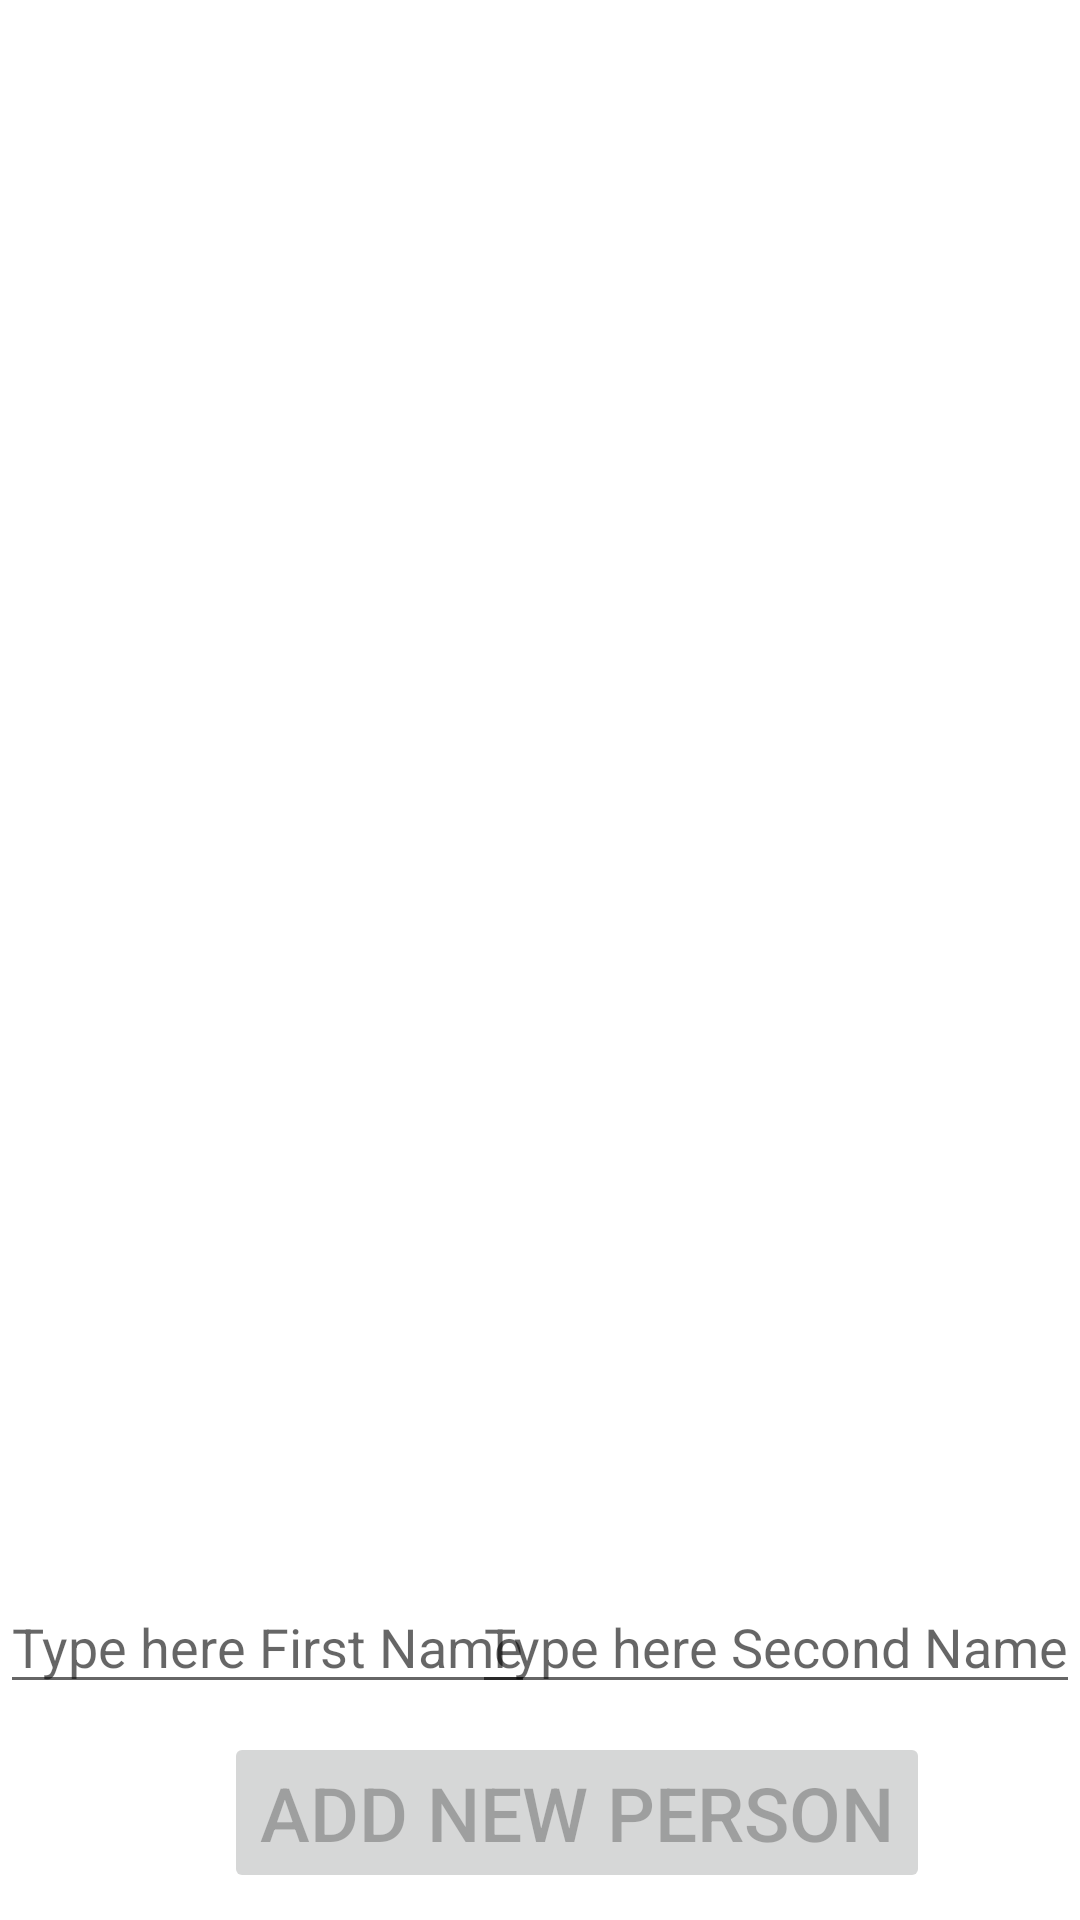

Reconstruct the res/layout file that produces this screen, plus the resources it refers to.
<!-- AndroidManifest.xml: application theme Theme.Shymko_HW_Lesson15_130121_Text -->
<!-- res/layout/activity_main.xml -->
<?xml version="1.0" encoding="utf-8"?>
<androidx.constraintlayout.widget.ConstraintLayout xmlns:android="http://schemas.android.com/apk/res/android"
    xmlns:app="http://schemas.android.com/apk/res-auto"
    xmlns:tools="http://schemas.android.com/tools"
    android:layout_width="match_parent"
    android:layout_height="match_parent"
    tools:context=".MainActivity">

    <androidx.recyclerview.widget.RecyclerView
        android:id="@+id/rvPerson"
        android:layout_width="match_parent"
        android:layout_height="0dp"
        app:layout_constraintBottom_toTopOf="@+id/etSecondName"
        app:layout_constraintEnd_toEndOf="parent"
        app:layout_constraintStart_toStartOf="parent"
        app:layout_constraintTop_toTopOf="parent" />

    <EditText
        android:id="@+id/etFirstName"
        android:layout_width="wrap_content"
        android:layout_height="wrap_content"
        android:digits="ABCDEFGHIJKLMNOPQRSTUVWXYZabcdefghijklmnopqrstuvwxyz"
        android:hint="Type here First Name"
        android:inputType="textImeMultiLine"
        android:maxLength="16"
        android:maxLines="1"
        app:layout_constraintBottom_toBottomOf="parent"
        app:layout_constraintEnd_toStartOf="@+id/etSecondName"
        app:layout_constraintHorizontal_bias="0.0"
        app:layout_constraintLeft_toLeftOf="parent"
        app:layout_constraintRight_toRightOf="parent"
        app:layout_constraintStart_toStartOf="parent"
        app:layout_constraintTop_toTopOf="parent"
        app:layout_constraintVertical_bias="0.88" />

    <EditText
        android:id="@+id/etSecondName"
        android:layout_width="wrap_content"
        android:layout_height="wrap_content"
        android:digits="ABCDEFGHIJKLMNOPQRSTUVWXYZabcdefghijklmnopqrstuvwxyz"
        android:hint="Type here Second Name"
        android:inputType="textImeMultiLine"
        android:maxLength="16"
        android:maxLines="1"
        app:layout_constraintBottom_toBottomOf="parent"
        app:layout_constraintEnd_toEndOf="parent"
        app:layout_constraintRight_toRightOf="parent"
        app:layout_constraintTop_toTopOf="parent"
        app:layout_constraintVertical_bias="0.88" />

    <Button
        android:id="@+id/btnAddNewPerson"
        android:layout_width="wrap_content"
        android:layout_height="wrap_content"
        android:enabled="false"
        android:text="ADD NEW PERSON"
        android:textSize="25dp"
        app:layout_constraintBottom_toBottomOf="parent"
        app:layout_constraintEnd_toEndOf="parent"
        app:layout_constraintHorizontal_bias="0.6"
        app:layout_constraintLeft_toLeftOf="parent"
        app:layout_constraintRight_toRightOf="parent"
        app:layout_constraintStart_toStartOf="parent"
        app:layout_constraintTop_toBottomOf="@+id/etSecondName" />

</androidx.constraintlayout.widget.ConstraintLayout>
<!-- resources referenced by this layout -->
<resources>
  <style name="Theme.Shymko_HW_Lesson15_130121_Text" parent="Theme.MaterialComponents.DayNight.DarkActionBar">
          
          <item name="colorPrimary">@color/purple_500</item>
          <item name="colorPrimaryVariant">@color/purple_700</item>
          <item name="colorOnPrimary">@color/white</item>
          
          <item name="colorSecondary">@color/teal_200</item>
          <item name="colorSecondaryVariant">@color/teal_700</item>
          <item name="colorOnSecondary">@color/black</item>
          
          <item name="android:statusBarColor" tools:targetApi="l">?attr/colorPrimaryVariant</item>
          
      </style>
  <!-- not gathered from this repository: default colours our renderer supplied (Android Studio template values) -->
  <color name="purple_500">#FF6200EE</color>
  <color name="purple_700">#FF3700B3</color>
  <color name="teal_200">#FF03DAC5</color>
  <color name="teal_700">#FF018786</color>
  <color name="black">#FF000000</color>
  <color name="white">#FFFFFFFF</color>
</resources>
